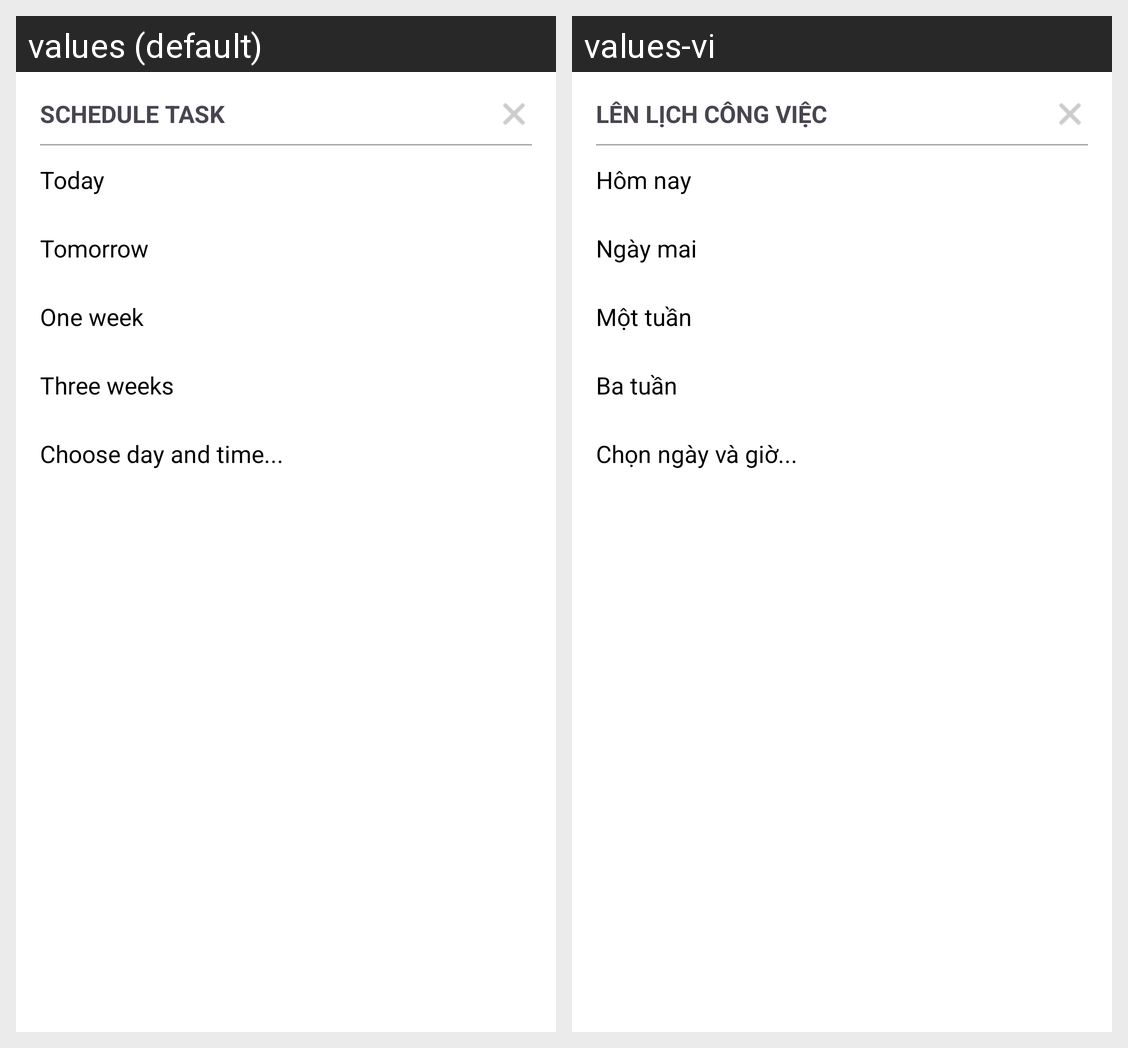

Translations of the strings shown on this Android screen, per locale in the grid:
Android screen res/layout/create_task_schedule.xml rendered under 2 locales, left to right: values (default), values-vi. Device: Nexus 5 (rendered at 1080×1920; each locale shown at half size, 540×960, under a caption strip naming it); theme Theme.AmpleNoteClone.
Strings drawn on this screen, with the default value and each locale's value (text and hints the layout hard-codes, and strings that could not be matched under every locale, appear in the picture but are not listed):

schedule_task
  values: SCHEDULE TASK
  values-vi: LÊN LỊCH CÔNG VIỆC

today_text
  values: Today
  values-vi: Hôm nay

tomorrow_text
  values: Tomorrow
  values-vi: Ngày mai

one_week_text
  values: One week
  values-vi: Một tuần

three_weeks_text
  values: Three weeks
  values-vi: Ba tuần

choose_day_and_time
  values: Choose day and time...
  values-vi: Chọn ngày và giờ...
